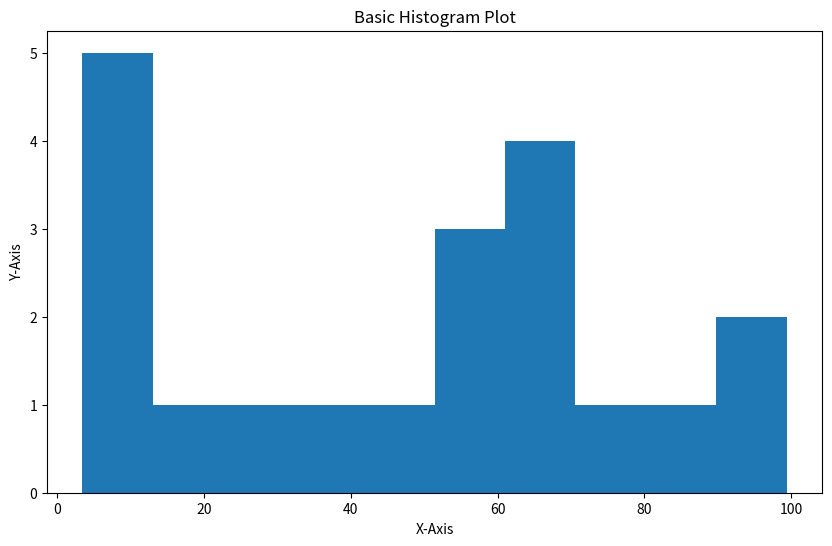

The matplotlib source for this figure:
# Here we are fabricating different functioning functions regarding the histogram in matplotlib

# imports
import matplotlib.pyplot as plt
import numpy as np
import random as rd


# Information
np.random.seed(108)                      # This let's the generation of random numbers be consistant or same
x = np.random.uniform(0, 100, 20)       # 20 random numbers in range 0, 100

def phigure(): plt.figure(figsize=(10, 6))

def histo_info(): print(f"\nThe data we used here by x was:\t--->\t {x} \n\n")


# defined
def histo_plot_1():

    phigure()                           # Just using function again and again rather than figure(figsize=(m, n))
    plt.hist(x)                         # only x is requried (name can be different)
    plt.title('Basic Histogram Plot')
    plt.xlabel('X-Axis')
    plt.ylabel('Y-Axis')
    plt.show()


def histo_plot_2():

    phigure()                           
    plt.hist(x, label='Uniform Data Plot', zorder= 2)       # zorder (actually its z_order) which tell the placement of the things in the graph(bars, grids, etc)                    
    plt.title('Basic Histogram Plot')
    plt.xlabel('X-Axis')
    plt.ylabel('Y-Axis')
    plt.legend()
    plt.grid(True, zorder = 1)                              # Try the same code but without both z orders, 
    plt.show()


def histo_plot_3():                                         # Using only 5 attributes for now just for simplicity and understanding purpose, we can use all of them too

    weights = np.random.rand(20)
    phigure()
    plt.hist(x)   # (x, bins= 10, range= (1, 100), density= True, weights=weights, cumulative=True)           # Try cumulative with True/False/1/-1/0
    plt.xlabel('X-Axis')
    plt.ylabel('Y-Axis')
    plt.title('No Usage Of Attributes -> Bins, Range, Density, Weights, Cumulative ')
    plt.legend()                                            # See the output terminal, as we didn't passed `label=`
    plt.grid(True)
    plt.show()


def histo_plot_4():                                         # Using only 5 attributes for now just for simplicity and understanding purpose, we can use all of them too

    weights = np.random.rand(20)
    phigure()
    plt.hist(x, bins= 10, range= (1, 100), density= True, weights=weights, cumulative=-1)           # Try cumulative with True/False/1/-1/0
    plt.xlabel('X-Axis')
    plt.ylabel('Y-Axis')
    plt.title('Usage Of Attributes -> Bins, Range, Density, Weights, Cumulative ')
    plt.legend()                                            # Did you checked the output terminal ?, as we didn't passed `label=`
    plt.grid(True)
    plt.show()


def histo_plot_5():
    
    phigure()
    # plt.hist(x, edgecolor='black', histtype='stepfilled', align='mid', orientation='vertical', rwidth=1)
    plt.hist(x, bins=30, edgecolor='black', bottom=0.5, histtype='step', orientation='horizontal', rwidth=0.9)                   # histtype supported values are 'bar', 'barstacked', 'step', 'stepfilled'    Try 'barstacked'
    plt.xlabel('X-Axis')
    plt.ylabel('Y-Axis')
    plt.title('Usage Of Attributes -> edgecolor, histtype, bottom, orientation, rwidth')
    plt.grid(True)
    plt.show()


def histo_plot_6():
    
    np.random.seed(42)
    dataA = np.random.randn(1000)
    dataB = np.random.randn(1000)

    def new_histo_info(): print(f"\nThe data we used here by dataA was:\t--->\t {dataA[:10]}...   and so on... \n\t\tAnd\nThe data we used here by dataB was:\t--->\t {dataB[:10]}...   and much more...\n")
    # def new_histo_info(): print(f"\nThe data we used here by dataA was:\t--->\t {dataA}...   and so on... \n\t\tAnd\nThe data we used here by dataB was:\t--->\t {dataB}...   and much more...\n")

    phigure()
    plt.hist([dataA, dataB], bins=30, align='mid',stacked=True, alpha= 0.7, zorder=2)  # here alpha is like opacity
    plt.xlabel('Value')
    plt.ylabel('Frequency')
    plt.title('Usage Of Attributes -> two data, align, stacked, alpha, zordor')
    plt.grid(True, zorder=1)
    new_histo_info()
    plt.show()


def histo_plot_7():     # must try this function

    data1 = np.random.randn(1000)
    data2 = np.random.randn(1000)

    # def new_histo_info(): print(f"\nThe data we used here by dataA was:\t--->\t {dataA} \n\t\tAnd\nThe data we used here by dataB was:\t--->\t {dataB}\n")        # uncomment the line of code and see that there exist nested functions, so we can't use things like local variables, local function
    def new_histo_info(A, B): print(f"\nThe data we used here by dataA was:\t--->\t {A[:10]}...   and so on... \n\n\t\t\tAnd\n\nThe data we used here by dataB was:\t--->\t {B[:10]}...   and much more...\n")

    phigure()
    plt.hist([data1, data2], bins=30, edgecolor='black', histtype='barstacked')  # 'barstacked' histtype is being used here
    plt.xlabel('Value')
    plt.ylabel('Frequency')
    plt.title('Usage Of Attributes -> edgecolor, bins, histtype, and passing requirements in nested function')
    plt.grid(True)
    new_histo_info(data1, data2)
    plt.show()


def histo_plot_8():         #savefig() 

    X = np.random.randn(1000)
    Y = np.random.randn(1000)

    phigure()
    plt.hist([X, Y], bins=30, edgecolor= 'k', linewidth= 1.5, histtype='bar',label= ['Data_X', 'Data_Y'],  zorder=2)    # Remember the spelling of zorder its not `zord'O'r`; somewhat like Z_order
    plt.xlabel('Value')
    plt.ylabel('Frequency')
    plt.title('Usage Of Attributes -> linewidth; saving the graph in this function too')
    plt.legend()
    plt.grid(True, zorder=1)
    plt.savefig(r'D:\Bhaiyu Ki Files Aur Samaan\NewEraOfPython\MatPlotLIb\Graph_Images\Histo_Gram\Histo_Plot_Graph.png')
    plt.show()

# Main
# histo_info()
histo_plot_1()
# histo_plot_2()
# histo_plot_3()
# histo_plot_4()
# histo_plot_5()
# histo_plot_6()
# histo_plot_7()
# histo_plot_8()
# new_histo_info()   # uncomment this line of code to understand here also we can't use functions globally (yeah that's a term) that is made local(this is too a term in programming) withing a function itself


# *Homework: Write one or more functions that use the concepts discussed in this program.



'''
there are various attributes in hist()
such as

@} Key Attributes of plt.hist()

x: The data to be plotted.                              # we usually use this as data
bins: Number of bins or intervals. You can also specify bin edges.
range: The lower and upper range of the bins.
density: If True, the result is the probability density function at the bin. Default is False.
weights: An array of weights, of the same shape as x.
cumulative: If True, a histogram is computed where each bin gives the counts in that bin plus all bins for smaller values.

bottom: Location of the bottom baseline of each bin (default is 0).
histtype: Type of histogram to draw: 'bar', 'barstacked', 'step', 'stepfilled'.
align: Controls how the histogram is plotted: 'left', 'mid', 'right'.
orientation: 'vertical' or 'horizontal'. Default is 'vertical'.
rwidth: Relative width of the bars as a fraction of the bin width.

color: Color or sequence of colors for the bars.
label: A string or sequence of strings to label the bars.
log: If True, the histogram axis will be set to a log scale.
stacked: If True, multiple data are stacked on top of each other.
alpha: The transparency of the bars (between 0 and 1).
'''

''' yahan jo likhte hain wo comment ho jata hai => multi-line comment'''